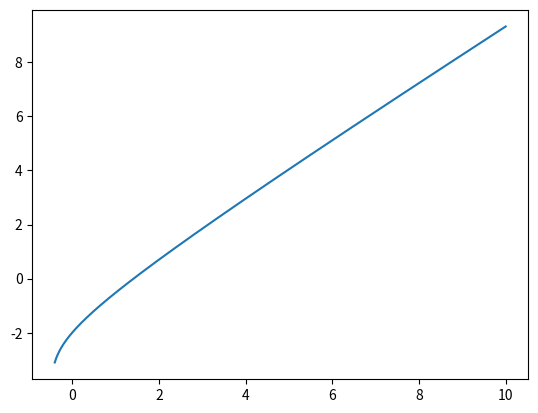

The matplotlib source for this figure: (Note: this script raises an exception after producing the figure.)
import numpy as np
import matplotlib.pyplot as plt

x = np.linspace(-0.4, 10, 1000)

# Метод хорд
# lg(1 + 2x) = 2 - x
# реобразуем к 2 - x - lg(1 + 2x) = 0

a = 1
b = 2


def equation_func(x):
    return np.log10(1 + 2 * x) - 2 + x


plt.subplot()
plt.plot(x, equation_func(x))
plt.show()


def func_x(a, b):
    return a - equation_func(a) * (b - a)/(equation_func(b) - equation_func(a))


def epsilon(a, b):
    return abs(equation_func(b) - equation_func(a))


def solve_equation(a, b, presition):
    if epsilon(a, b) > presition:
        if equation_func(a) * equation_func(func_x(a, b)) <= 0:
            return solve_equation(a, func_x(a, b), presition)
        else:
            return solve_equation(func_x(a, b), b, presition)
    else:
        return a


print("\nEquation: lg(1 + 2x) = 2 - x")
presition = float(input("Type what presition do you need?\n"))
print("x = ", solve_equation(a, b, presition))
